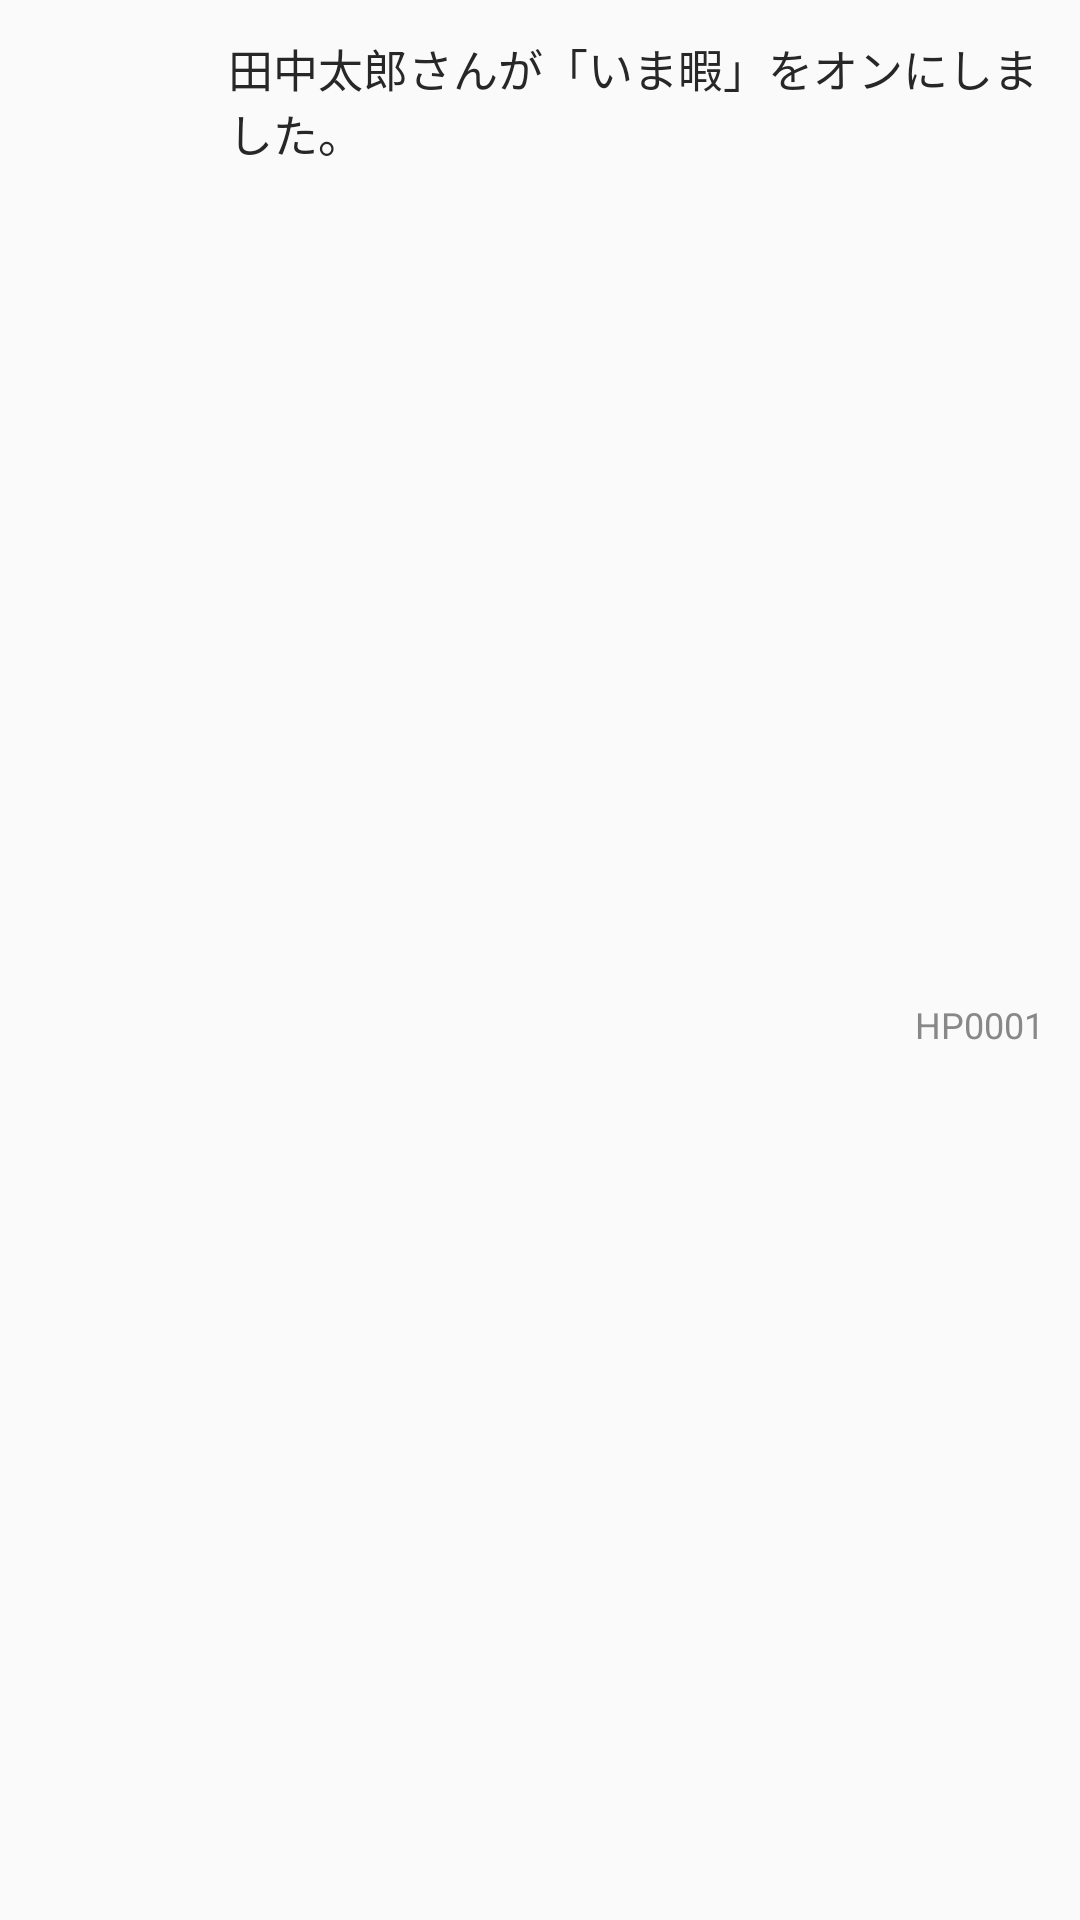

Write the Android layout XML for this screen, with the resource values it uses.
<!-- AndroidManifest.xml: application theme AppTheme -->
<!-- res/layout/notification_item_layout.xml -->
<?xml version="1.0" encoding="utf-8"?>
<android.support.constraint.ConstraintLayout xmlns:android="http://schemas.android.com/apk/res/android"
    xmlns:app="http://schemas.android.com/apk/res-auto"
    android:layout_width="match_parent"
    android:layout_height="wrap_content">

    <ImageView
        android:id="@+id/iv_user_photo"
        android:layout_width="60dp"
        android:layout_height="60dp"
        android:layout_marginTop="8dp"
        app:layout_goneMarginBottom="8dp"
        app:layout_constraintLeft_toLeftOf="parent"
        app:layout_constraintTop_toTopOf="parent"
        app:srcCompat="@mipmap/profile_placeholder"
        app:layout_constraintBottom_toBottomOf="parent"
        android:layout_marginBottom="8dp"
        app:layout_constraintVertical_bias="0.0"
        android:layout_marginStart="8dp"
        android:layout_marginLeft="8dp" />

    <LinearLayout
        android:layout_width="0dp"
        android:layout_height="0dp"
        android:orientation="vertical"
        app:layout_constraintRight_toRightOf="parent"
        app:layout_constraintLeft_toRightOf="@+id/iv_user_photo"
        app:layout_constraintTop_toTopOf="parent"
        app:layout_constraintBottom_toBottomOf="parent"
        android:id="@+id/linearLayout2">

        <android.support.constraint.ConstraintLayout
            android:layout_width="match_parent"
            android:layout_height="0dp"
            android:layout_weight="1">

            <TextView
                android:id="@+id/tv_notif_detail"
                android:layout_width="wrap_content"
                android:layout_height="wrap_content"
                android:text="田中太郎さんが「いま暇」をオンにしました。"
                android:textSize="15sp"
                android:paddingRight="8dp"
                android:layout_marginLeft="8dp"
                app:layout_constraintLeft_toLeftOf="parent"
                android:layout_marginStart="8dp"
                app:layout_constraintTop_toTopOf="parent"
                android:layout_marginTop="12dp"
                android:layout_marginRight="8dp"
                app:layout_constraintRight_toRightOf="parent"
                app:layout_constraintHorizontal_bias="0.0" />

            <TextView
                android:id="@+id/tv_date"
                android:layout_width="wrap_content"
                android:layout_height="wrap_content"
                android:textSize="12sp"
                android:text="HP0001"
                android:textColor="@color/charlie"
                android:layout_marginEnd="12dp"
                app:layout_constraintRight_toRightOf="parent"
                app:layout_constraintTop_toTopOf="parent"
                android:layout_marginTop="24dp"
                app:layout_constraintBottom_toBottomOf="parent"
                android:layout_marginBottom="8dp"
                app:layout_constraintVertical_bias="0.523"
                android:layout_marginRight="8dp" />
        </android.support.constraint.ConstraintLayout>

    </LinearLayout>

    <View
        android:layout_width="0dp"
        android:layout_height="0.4dp"
        android:layout_marginStart="8dp"
        android:layout_marginEnd="0dp"
        android:background="@color/mu"
        android:layout_marginTop="8dp"
        app:layout_constraintTop_toBottomOf="@+id/linearLayout2"
        app:layout_constraintBottom_toBottomOf="parent"
        app:layout_constraintLeft_toLeftOf="@+id/linearLayout2"
        app:layout_constraintRight_toRightOf="parent" />


</android.support.constraint.ConstraintLayout>
<!-- resources referenced by this layout -->
<resources>
  <color name="charlie">#888888</color>
  <color name="mu">#cccccc</color>
  <style name="AppTheme" parent="Theme.AppCompat.Light.NoActionBar">
          <item name="colorPrimary">@color/colorPrimary</item>
          <item name="colorPrimaryDark">@color/colorPrimaryDark</item>
          <item name="colorAccent">@color/colorAccent</item>
          <item name="android:textColor">@color/beta</item>
          <item name="android:textSize">16sp</item>
          <item name="android:buttonStyle">@style/ButtonTheme</item>
          <item name="android:actionBarStyle">@style/ThemeOverlay.AppCompat.Dark.ActionBar</item>
          
      </style>
  <color name="colorPrimary">@color/gray</color>
  <color name="colorPrimaryDark">@color/stone</color>
  <color name="colorAccent">@color/raven</color>
  <color name="beta">#272727</color>
  <style name="ButtonTheme" parent="android:style/Widget.Button">
          <item name="android:textColor">@color/white</item>
          <item name="android:textColorSecondary">@color/white</item>
      </style>
  <color name="gray">#8C979A</color>
  <color name="stone">#707C80</color>
  <color name="raven">#373D3F</color>
  <color name="white">#FFFFFF</color>
</resources>
